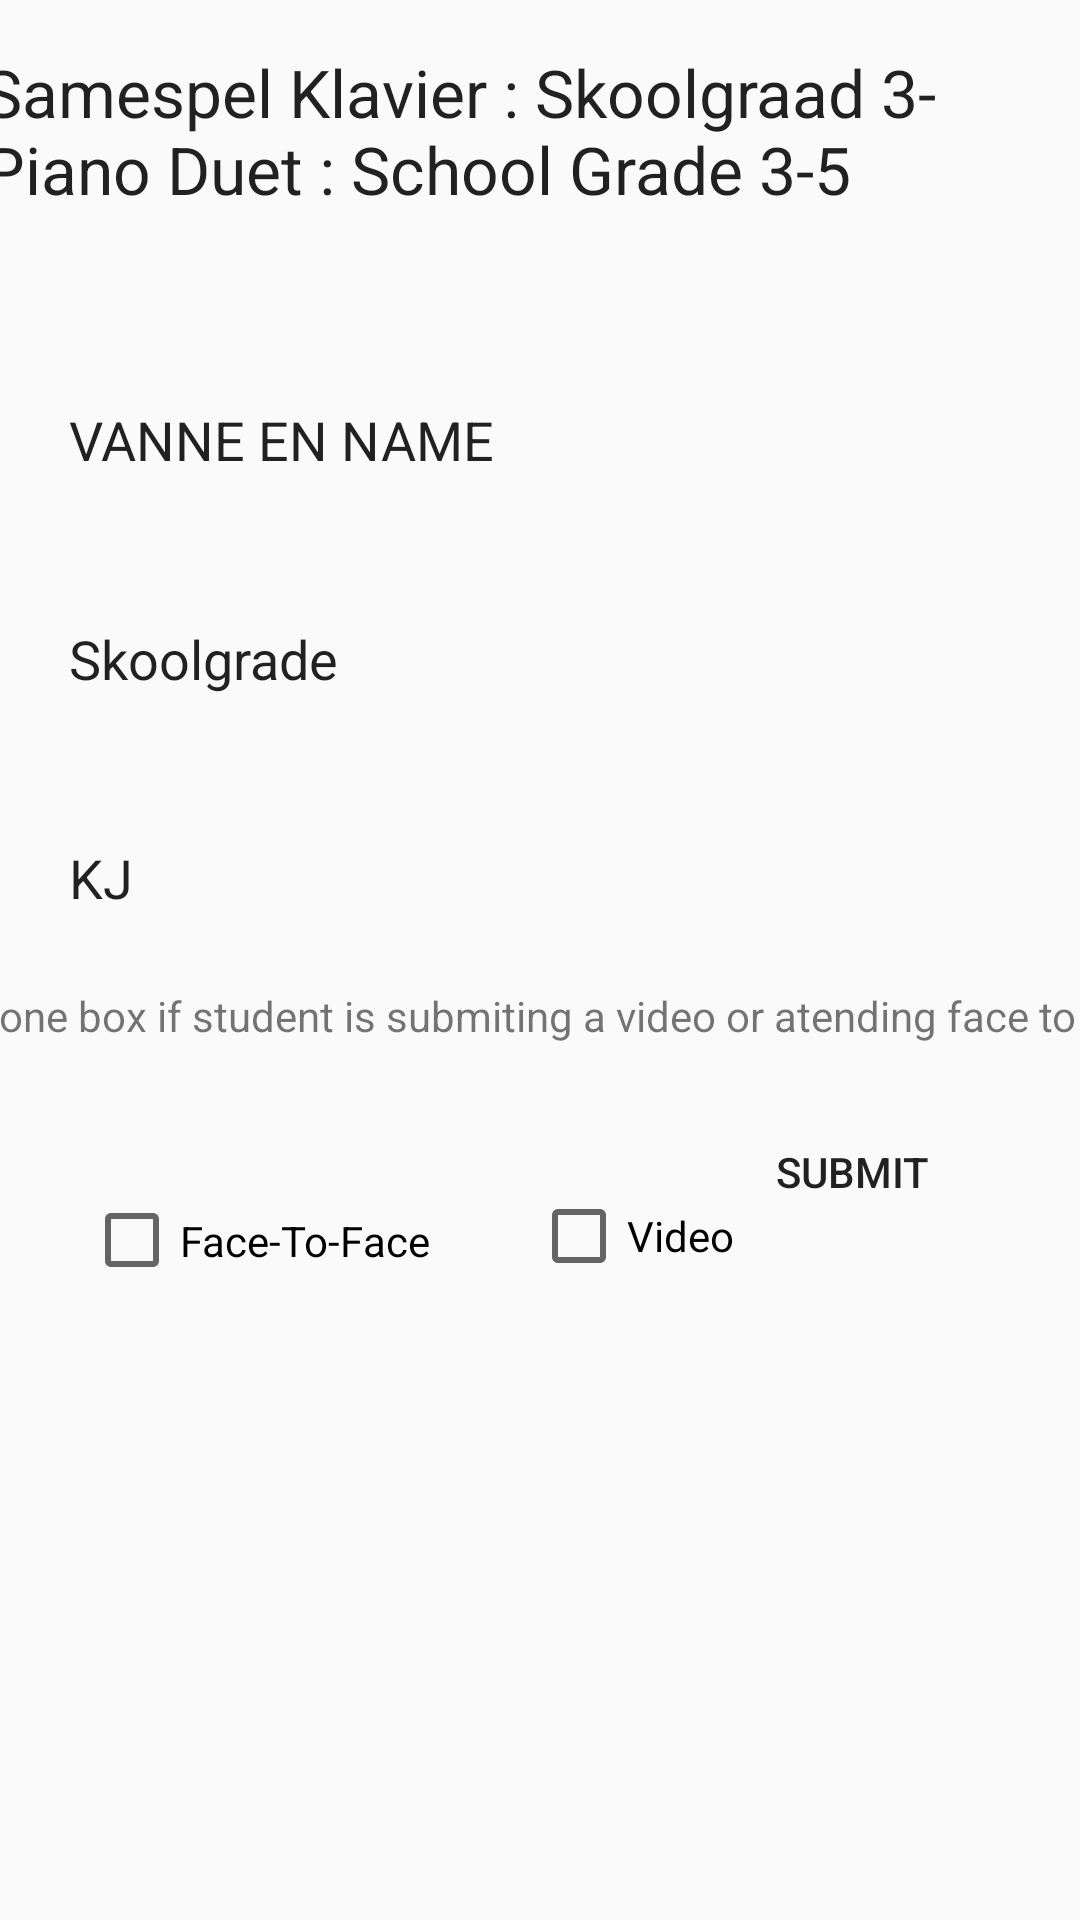

Reconstruct the res/layout file that produces this screen, plus the resources it refers to.
<!-- AndroidManifest.xml: application theme Theme.KAE -->
<!-- res/layout/page14.xml -->
<?xml version="1.0" encoding="utf-8"?>
<androidx.constraintlayout.widget.ConstraintLayout xmlns:android="http://schemas.android.com/apk/res/android"
    xmlns:app="http://schemas.android.com/apk/res-auto"
    xmlns:tools="http://schemas.android.com/tools"
    android:layout_width="match_parent"
    android:layout_height="match_parent"
    android:background="@drawable/kae_background1">

    <Button
        android:id="@+id/button7"
        android:layout_width="wrap_content"
        android:layout_height="wrap_content"
        android:layout_marginTop="17dp"
        android:layout_marginEnd="32dp"
        android:layout_marginBottom="240dp"
        android:background="@drawable/rounded_input_background"
        android:backgroundTint="@color/redd"
        android:text="Submit"
        app:layout_constraintBottom_toBottomOf="parent"
        app:layout_constraintEnd_toEndOf="parent"
        app:layout_constraintTop_toBottomOf="@+id/textView30" />

    <TextView
        android:id="@+id/textView30"
        android:layout_width="390dp"
        android:layout_height="35dp"
        android:layout_marginTop="4dp"
        android:text="Tick one box if student is submiting a video or atending face to face"
        app:layout_constraintEnd_toEndOf="parent"
        app:layout_constraintTop_toBottomOf="@+id/editTextText69" />

    <TextView
        android:id="@+id/textView29"
        android:layout_width="334dp"
        android:layout_height="65dp"
        android:layout_marginStart="32dp"
        android:layout_marginTop="16dp"
        android:layout_marginEnd="32dp"
        android:text="Samespel Klavier : Skoolgraad 3- Piano Duet : School Grade 3-5	 "
        android:textAppearance="@style/TextAppearance.AppCompat.Large"
        app:layout_constraintEnd_toEndOf="parent"
        app:layout_constraintHorizontal_bias="1.0"
        app:layout_constraintStart_toStartOf="parent"
        app:layout_constraintTop_toTopOf="parent" />

    <EditText
        android:id="@+id/editTextText67"
        android:layout_width="300dp"
        android:layout_height="65dp"
        android:layout_marginStart="23dp"
        android:layout_marginTop="33dp"
        android:background="@drawable/rounded_input_background"
        android:ems="10"
        android:inputType="text"
        android:text="VANNE EN NAME"
        app:layout_constraintStart_toStartOf="parent"
        app:layout_constraintTop_toBottomOf="@+id/textView29" />

    <EditText
        android:id="@+id/editTextText68"
        android:layout_width="300dp"
        android:layout_height="65dp"
        android:layout_marginStart="23dp"
        android:layout_marginTop="8dp"
        android:background="@drawable/rounded_input_background"
        android:ems="10"
        android:inputType="text"
        android:text="Skoolgrade		 "
        app:layout_constraintStart_toStartOf="parent"
        app:layout_constraintTop_toBottomOf="@+id/editTextText67" />

    <EditText
        android:id="@+id/editTextText69"
        android:layout_width="300dp"
        android:layout_height="65dp"
        android:layout_marginStart="23dp"
        android:layout_marginTop="8dp"
        android:background="@drawable/rounded_input_background"
        android:ems="10"
        android:inputType="text"
        android:text="KJ		 "
        app:layout_constraintStart_toStartOf="parent"
        app:layout_constraintTop_toBottomOf="@+id/editTextText68" />

    <CheckBox
        android:id="@+id/checkBox27"
        android:layout_width="133dp"
        android:layout_height="51dp"
        android:layout_marginStart="28dp"
        android:layout_marginTop="24dp"
        android:text="Face-To-Face"
        app:layout_constraintStart_toStartOf="parent"
        app:layout_constraintTop_toBottomOf="@+id/textView30" />

    <CheckBox
        android:id="@+id/checkBox28"
        android:layout_width="103dp"
        android:layout_height="48dp"
        android:layout_marginStart="16dp"
        android:layout_marginTop="24dp"
        android:text="Video"
        app:layout_constraintStart_toEndOf="@+id/checkBox27"
        app:layout_constraintTop_toBottomOf="@+id/textView30" />
</androidx.constraintlayout.widget.ConstraintLayout>
<!-- resources referenced by this layout -->
<resources>
  <color name="redd">#F28F1818</color>
  <style name="Theme.KAE" parent="Theme.AppCompat.Light.DarkActionBar">
          
      </style>
</resources>
